Image classification data set "dataset" (nicolawatt/ENG5337 on GitHub). Class labels (6): horizontal, junction, left, no line, right, vertical.

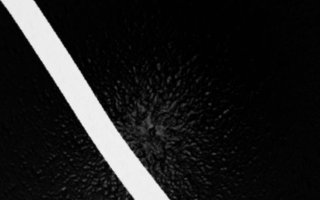
Label: left

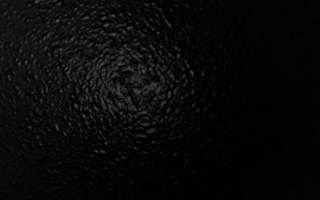
Label: no line

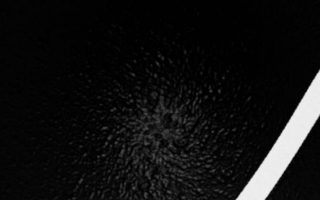
Label: right

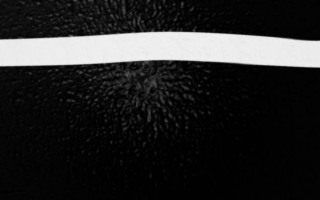
Label: horizontal

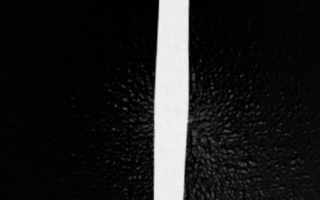
Label: vertical

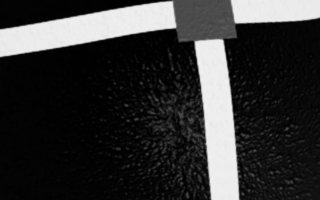
Label: junction
